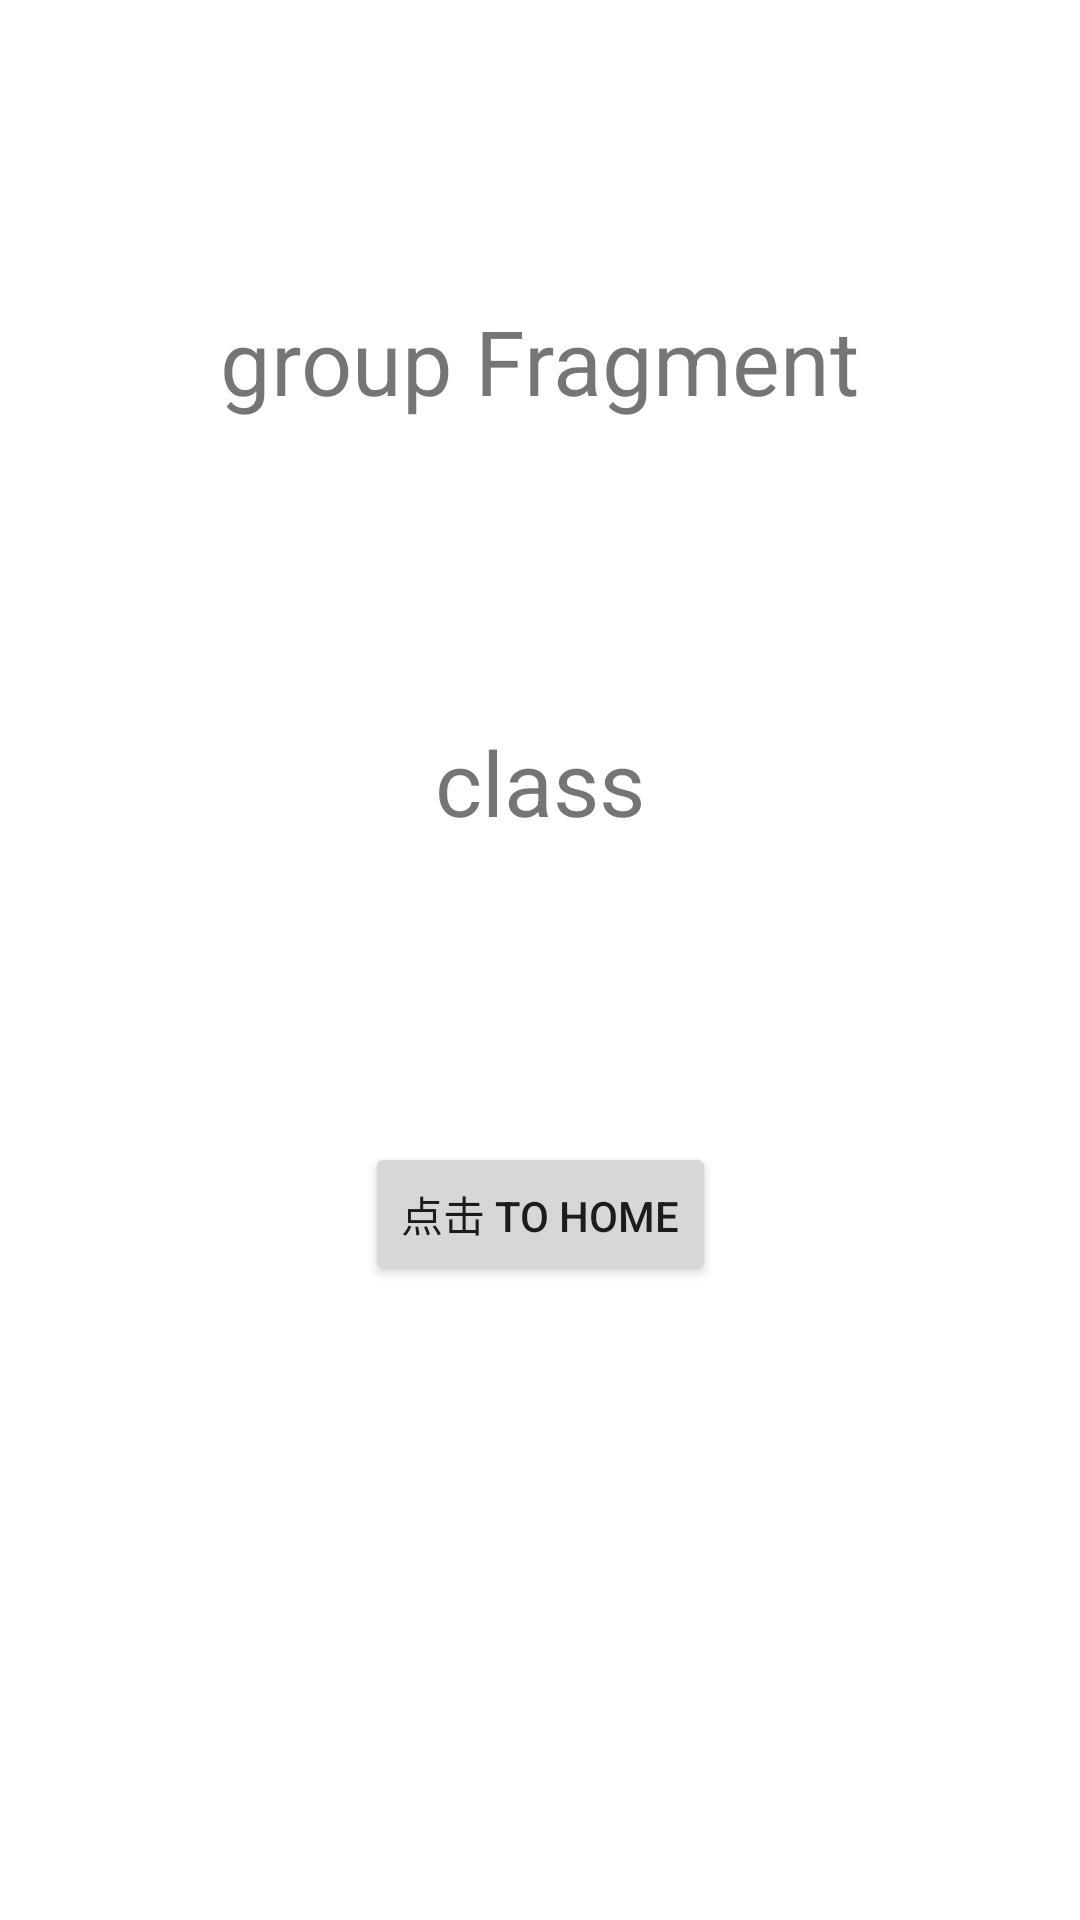

This screen was rendered from an Android layout file. Write that file and the resources it references.
<!-- AndroidManifest.xml: application theme Theme.SoSoApp -->
<!-- res/layout/fragment_list_page.xml -->
<?xml version="1.0" encoding="utf-8"?>
<layout xmlns:android="http://schemas.android.com/apk/res/android"
    xmlns:tools="http://schemas.android.com/tools"
    xmlns:app="http://schemas.android.com/apk/res-auto">
    <data>
        <variable
            name="listGroupState"
            type="com.billy.android.soso.app.ui.page.ListPageFragment" />

    </data>

    <androidx.constraintlayout.widget.ConstraintLayout
        android:layout_width="match_parent"
        android:layout_height="match_parent">
        <TextView
            android:id="@+id/tvName"
            android:layout_width="wrap_content"
            android:layout_height="wrap_content"
            android:layout_marginTop="100dp"
            app:layout_constraintStart_toStartOf="parent"
            app:layout_constraintEnd_toEndOf="parent"
            android:textSize="30sp"
            app:layout_constraintTop_toTopOf="parent"
            android:text="group Fragment" />

        <TextView
            android:id="@+id/tvClass"
            android:layout_width="wrap_content"
            android:layout_height="wrap_content"
            android:layout_marginTop="100dp"
            app:layout_constraintStart_toStartOf="parent"
            app:layout_constraintEnd_toEndOf="parent"
            android:textSize="30sp"
            app:layout_constraintTop_toBottomOf="@id/tvName"
            android:text="class" />

        <Button
            android:id="@+id/btnJumptToHome"
            android:layout_width="wrap_content"
            android:layout_height="wrap_content"
            android:layout_marginTop="100dp"
            android:text="点击 to home"
            app:layout_constraintTop_toBottomOf="@id/tvClass"
            app:layout_constraintEnd_toEndOf="parent"
            app:layout_constraintStart_toStartOf="parent" />


    </androidx.constraintlayout.widget.ConstraintLayout>
</layout>
<!-- resources referenced by this layout -->
<resources>
  <style name="Theme.SoSoApp" parent="Theme.MaterialComponents.DayNight.DarkActionBar">
          
          <item name="colorPrimary">@color/purple_500</item>
          <item name="colorPrimaryVariant">@color/purple_700</item>
          <item name="colorOnPrimary">@color/white</item>
          
          <item name="colorSecondary">@color/teal_200</item>
          <item name="colorSecondaryVariant">@color/teal_700</item>
          <item name="colorOnSecondary">@color/black</item>
          
          <item name="android:statusBarColor">?attr/colorPrimaryVariant</item>
          
      </style>
  <color name="purple_500">#FF6200EE</color>
  <color name="purple_700">#FF3700B3</color>
  <color name="white">#FFFFFFFF</color>
  <color name="teal_200">#FF03DAC5</color>
  <color name="teal_700">#FF018786</color>
  <color name="black">#FF000000</color>
</resources>
